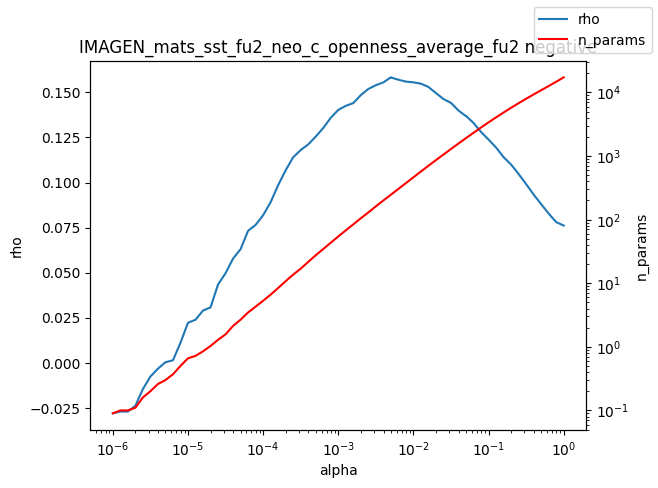

Source data for this figure (header and first rows):
alpha, rho, n_params
1e-06, -0.02791, 0.09
1.2589254117941661e-06, -0.02695, 0.1
1.584893192461111e-06, -0.02695, 0.1
1.9952623149688787e-06, -0.02371, 0.11
2.511886431509577e-06, -0.01449, 0.16
3.162277660168379e-06, -0.007522, 0.2
3.981071705534969e-06, -0.003179, 0.26
5.011872336272715e-06, 0.0003882, 0.3
6.30957344480193e-06, 0.001486, 0.37
7.943282347242805e-06, 0.01116, 0.5
1e-05, 0.02229, 0.66
1.2589254117941661e-05, 0.02394, 0.72
1.5848931924611107e-05, 0.02905, 0.85
1.9952623149688786e-05, 0.03078, 1.03
2.511886431509577e-05, 0.04346, 1.29
3.1622776601683795e-05, 0.04974, 1.57
3.9810717055349695e-05, 0.05784, 2.13
5.011872336272725e-05, 0.06306, 2.67
6.309573444801929e-05, 0.07328, 3.47
7.943282347242806e-05, 0.0765, 4.28
0.0001, 0.08188, 5.29
0.0001259, 0.08908, 6.61
0.0001585, 0.09852, 8.41
0.0001995, 0.1068, 10.77
0.0002512, 0.114, 13.66
0.0003162, 0.118, 16.93
0.0003981, 0.1211, 21.63
0.0005012, 0.1254, 27.51
0.000631, 0.1302, 34.48
0.0007943, 0.1359, 43.27
0.001, 0.1403, 54.32
0.001259, 0.1425, 67.74
0.001585, 0.144, 84.23
0.001995, 0.1485, 105
0.002512, 0.1518, 129.5
0.003162, 0.1539, 161.4
0.003981, 0.1555, 199.9
0.005, 0.1583, 245.6
0.005012, 0.1582, 246.3
0.00631, 0.157, 303.9
0.007943, 0.1559, 375.2
0.01, 0.1555, 462.7
0.01259, 0.1548, 570.6
0.01585, 0.1529, 702.4
0.01995, 0.1496, 862.2
0.02512, 0.1463, 1055
0.03162, 0.1441, 1289
0.03981, 0.1399, 1572
0.05, 0.1368, 1910
0.05012, 0.1369, 1914
0.0631, 0.133, 2321
0.07943, 0.128, 2807
0.1, 0.1238, 3382
0.1259, 0.1194, 4051
0.1585, 0.114, 4829
0.1995, 0.1099, 5733
0.2512, 0.1047, 6766
0.3162, 0.09911, 7944
0.3981, 0.0933, 9290
0.5012, 0.08797, 10829
... 3 more rows
